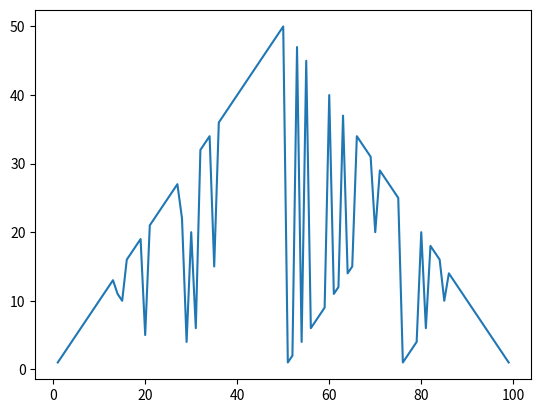
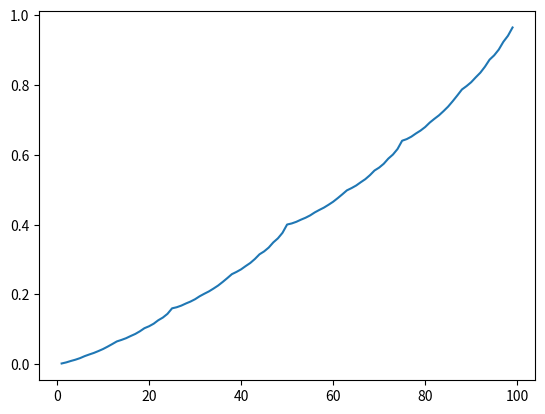

Source code (Python) for these figures, in order:
import numpy as np
import matplotlib.pyplot as plt

gamma = 1
policy = np.ones(99,dtype=np.int32)
p_h = 0.4

def eval_state_action(capital, action, v):
    # betting outcomes
    successful_capital = capital + action
    unsuccesful_capital = capital - action
    
    reward_successful = 1 if successful_capital == 100 else gamma * v[successful_capital - 1]
    reward_unsuccesful = 0 if unsuccesful_capital == 0 else gamma * v[unsuccesful_capital - 1]
    state_value = p_h * reward_successful + (1 - p_h) * reward_unsuccesful
    return state_value

def eval_policy(theta = 1e-10):
    v = np.zeros(99,dtype=np.float64)

    delta = theta
    while delta >= theta:
        delta = 0
        # state
        for capital in range(1, 100):
            action = policy[capital - 1]
            state_value = eval_state_action(capital, action, v)
            delta = max(delta, abs(state_value - v[capital - 1]))
            v[capital - 1] = state_value

    return v

def print_policy():
    for capital in range(1, 100):
        print(f'{capital} -> {policy[capital - 1]}')

def print_value_function(v):
    for capital in range(1, 100):
        print(f'{capital} -> {v[capital - 1]}')

def find_optimal_policy():
    k = 0
    policy_is_optimal = False
    while not policy_is_optimal:
        v = eval_policy()
        print(f'Iteration {k}')

        policy_is_optimal = True # give benefit of doubt
        for capital in range(1, 100):
            optimal_action = -1
            optimal_state_value = v[capital - 1]
            for action in range(1, min(capital, 100 - capital) + 1):
                # betting outcomes
                state_value_given_action = eval_state_action(capital, action, v)
                if state_value_given_action > optimal_state_value:
                    optimal_state_value = state_value_given_action
                    optimal_action = action
            
            if optimal_state_value > v[capital - 1] + 1e-9:
                policy[capital - 1] = optimal_action
                policy_is_optimal = False
        k += 1
    
    print(f'Optimal policy found. Took {k} iterations')
    print('--Policy--')
    print_policy()
    print('--Value Function--')
    v = eval_policy()
    print_value_function(v)

    # plot

    plt.plot(np.arange(1, 100), policy)
    plt.show()
    plt.plot(np.arange(1, 100), v)
    plt.show()


if __name__ == '__main__':
    find_optimal_policy()
